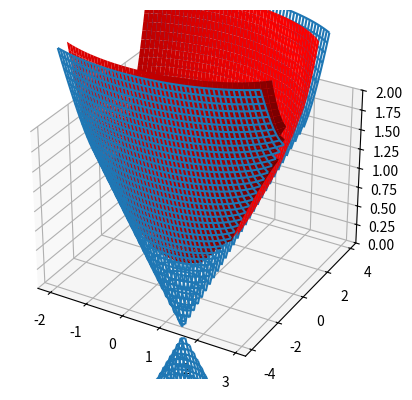

Write Python code to recreate this figure.
# from mpl_toolkits.mplot3d import axes3d
# import matplotlib.pyplot as plt
# import numpy as np

# fig = plt.figure()
# ax = fig.add_subplot(111,projection='3d')

# # Set up the grid in polar
# theta = np.linspace(0,2*np.pi,90)
# r = np.linspace(0,3,50)
# T, R = np.meshgrid(theta, r)

# # Then calculate X, Y, and Z
# X = R * np.cos(T)
# Y = R * np.sin(T)
# Z = np.sqrt(X**2 + Y**2) - 1

# ax.plot_wireframe(X, Y, Z)

# ax.set_zlim(0,2)

# plt.show()
##################################

from mpl_toolkits.mplot3d import axes3d
import matplotlib.pyplot as plt
import numpy as np

fig = plt.figure()
ax = fig.add_subplot(111,projection='3d')

X= np.arange(-2,3,.1)
Z=np.arange(-2,3,.1)
X,Z = np.meshgrid(X,Z)
Y=np.sqrt((Z+1)**2-X**2)
Y2=np.sqrt(4*Z-X**2)
ax.plot_wireframe(X, Y, Z, rstride = 1, cstride =1)
ax.plot_wireframe(X, -Y, Z, rstride = 1, cstride =1)
ax.plot_surface(X,Y2,Z,rstride=1,cstride=1,color='red')
ax.plot_surface(X,-Y2,Z,rstride=1,cstride=1,color='red')
ax.set_zlim(0,2)

plt.show()